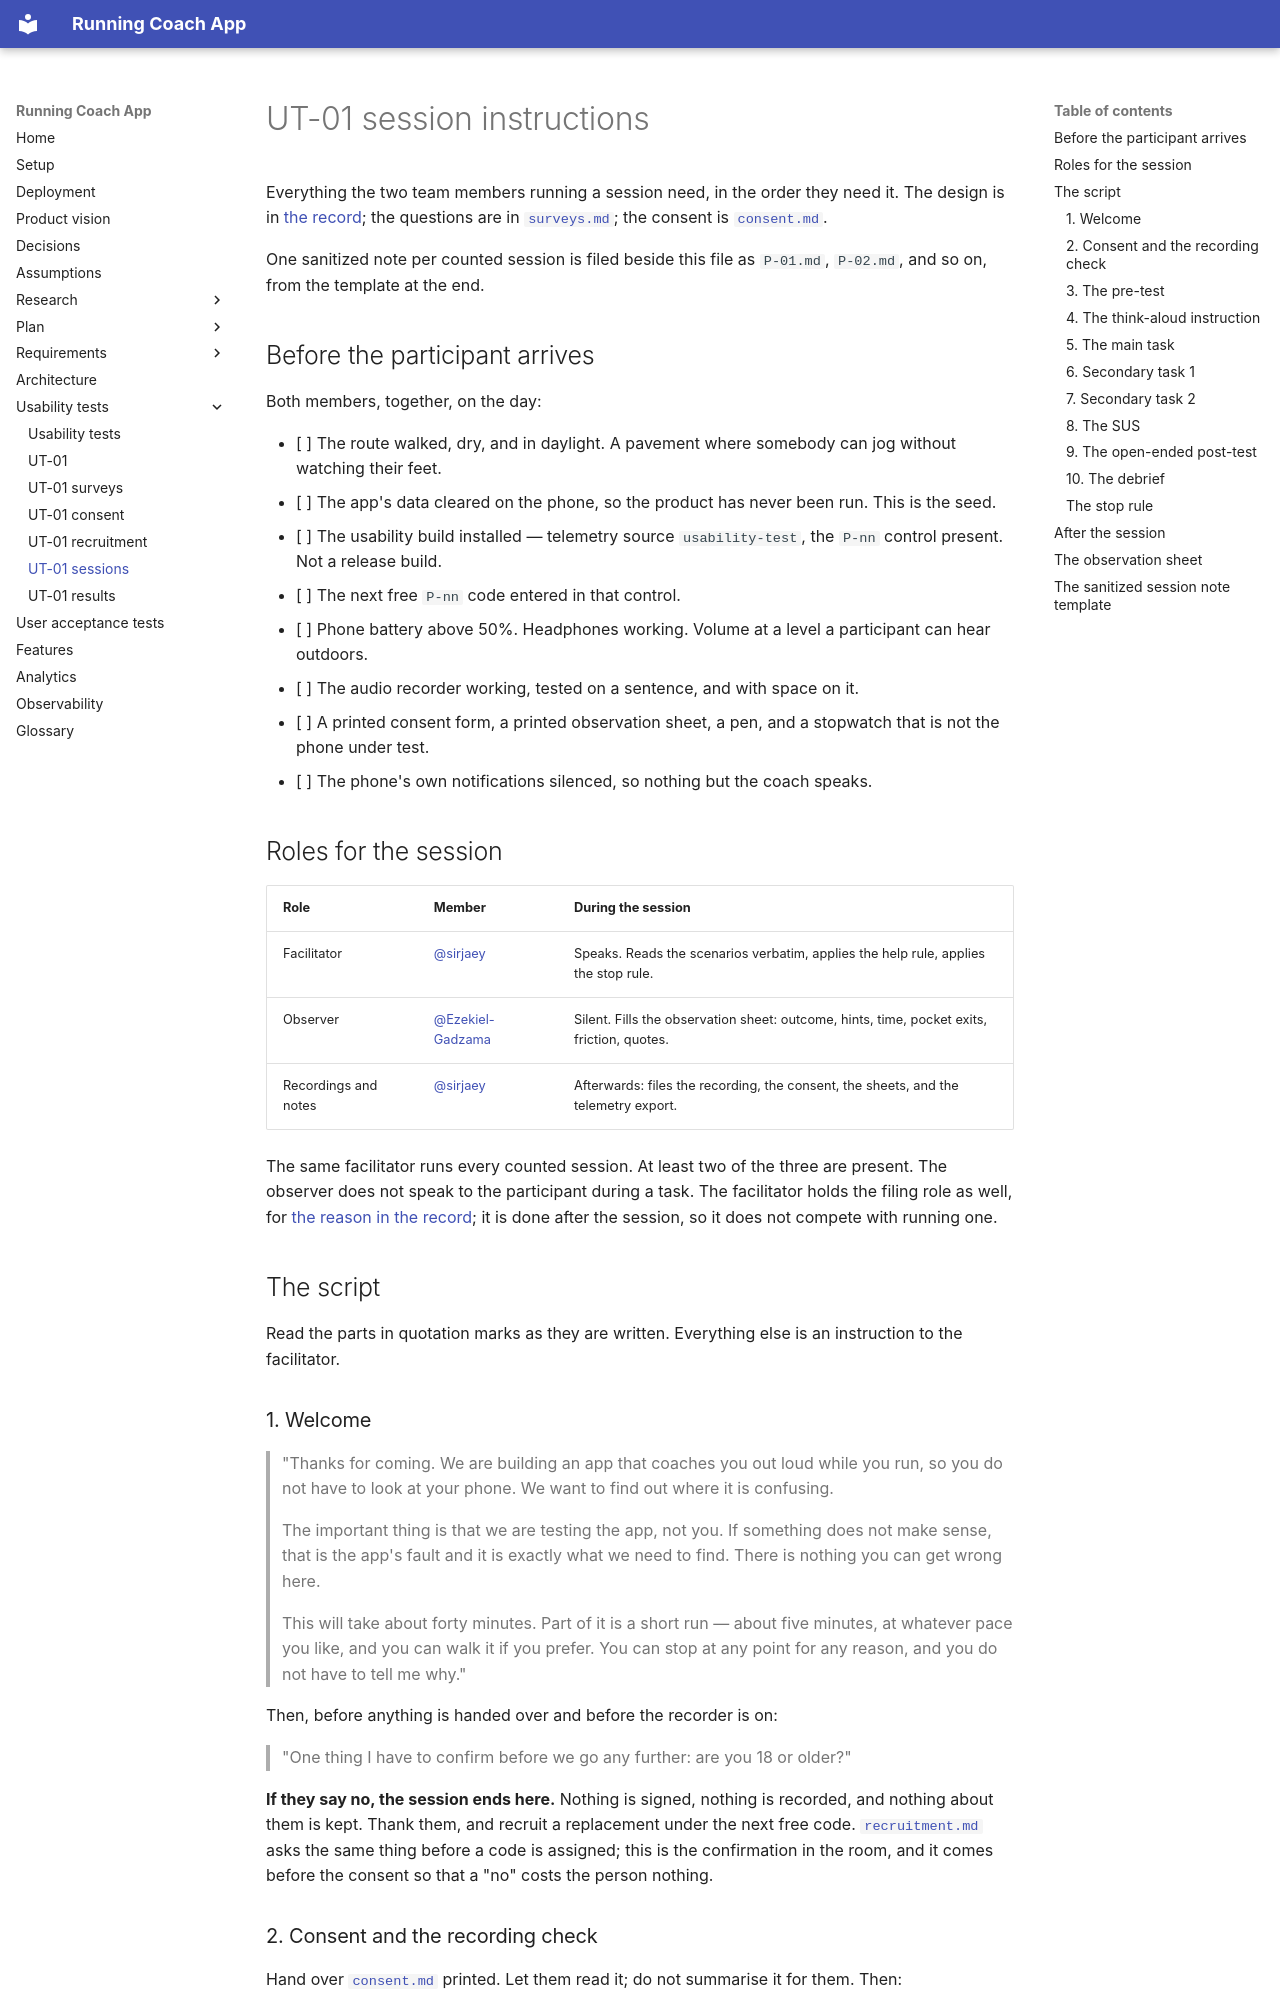

repository: Running-Coach-App/running-coach-app · page: usability-tests/ut-01/sessions/index.html · generator: mkdocs

# UT-01 session instructions

Everything the two team members running a session need, in the order they need it. The design is in [the record](../README.md); the questions are in [`surveys.md`](../surveys.md); the consent is [`consent.md`](../consent.md).

One sanitized note per counted session is filed beside this file as `P-01.md`, `P-02.md`, and so on, from the template at the end.

## Before the participant arrives

Both members, together, on the day:

- [ ] The route walked, dry, and in daylight. A pavement where somebody can jog without watching their feet.
- [ ] The app's data cleared on the phone, so the product has never been run. This is the seed.
- [ ] The usability build installed — telemetry source `usability-test`, the `P-nn` control present. Not a release build.
- [ ] The next free `P-nn` code entered in that control.
- [ ] Phone battery above 50%. Headphones working. Volume at a level a participant can hear outdoors.
- [ ] The audio recorder working, tested on a sentence, and with space on it.
- [ ] A printed consent form, a printed observation sheet, a pen, and a stopwatch that is not the phone under test.
- [ ] The phone's own notifications silenced, so nothing but the coach speaks.

## Roles for the session

| Role | Member | During the session |
| --- | --- | --- |
| Facilitator | [@sirjaey](https://github.com/sirjaey) | Speaks. Reads the scenarios verbatim, applies the help rule, applies the stop rule. |
| Observer | [@Ezekiel-Gadzama](https://github.com/Ezekiel-Gadzama) | Silent. Fills the observation sheet: outcome, hints, time, pocket exits, friction, quotes. |
| Recordings and notes | [@sirjaey](https://github.com/sirjaey) | Afterwards: files the recording, the consent, the sheets, and the telemetry export. |

The same facilitator runs every counted session. At least two of the three are present. The observer does not speak to the participant during a task. The facilitator holds the filing role as well, for [the reason in the record](../README.md#roles); it is done after the session, so it does not compete with running one.

## The script

Read the parts in quotation marks as they are written. Everything else is an instruction to the facilitator.

### 1. Welcome

> "Thanks for coming. We are building an app that coaches you out loud while you run, so you do not have to look at your phone. We want to find out where it is confusing.
>
> The important thing is that we are testing the app, not you. If something does not make sense, that is the app's fault and it is exactly what we need to find. There is nothing you can get wrong here.
>
> This will take about forty minutes. Part of it is a short run — about five minutes, at whatever pace you like, and you can walk it if you prefer. You can stop at any point for any reason, and you do not have to tell me why."

Then, before anything is handed over and before the recorder is on:

> "One thing I have to confirm before we go any further: are you 18 or older?"

**If they say no, the session ends here.** Nothing is signed, nothing is recorded, and nothing about them is kept. Thank them, and recruit a replacement under the next free code. [`recruitment.md`](../recruitment.md) asks the same thing before a code is assigned; this is the confirmation in the room, and it comes before the consent so that a "no" costs the person nothing.
